Run: headless pygame with SDL's dummy video driver; simulated clock (each Clock.tick advances the game by its frame time, no real sleeping); random seed 0; keys injected as events and as key.get_pressed() state; no mouse input.
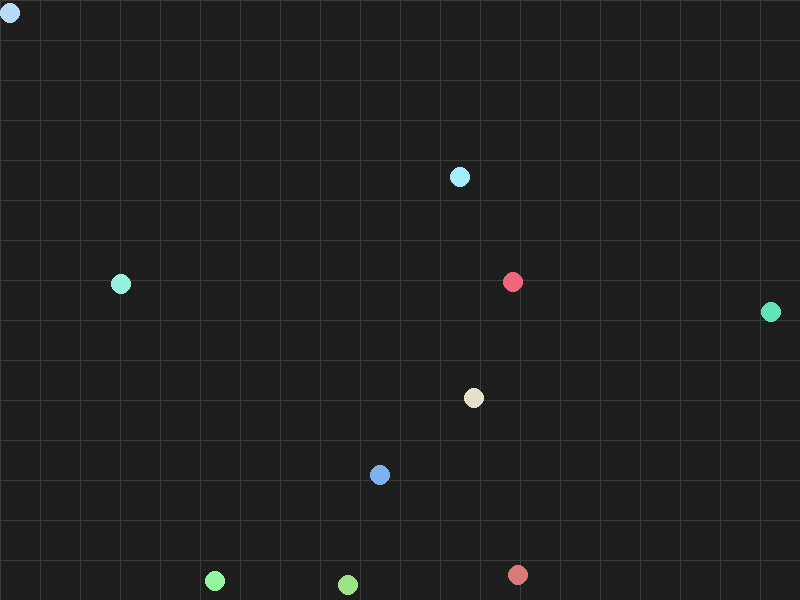
Frame 1 of 4 · flips 1–60 · no input
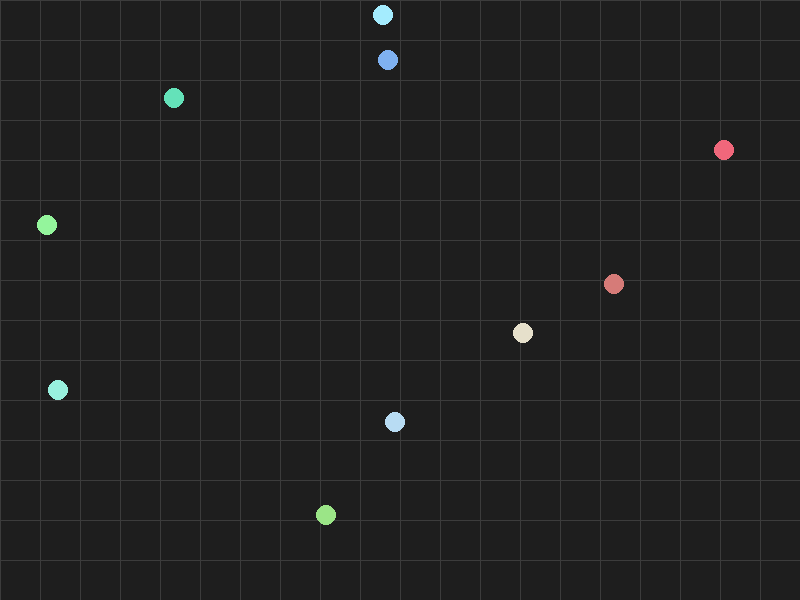
Frame 2 of 4 · flips 61–180 · tapped SPACE, RETURN · held RIGHT (→), D
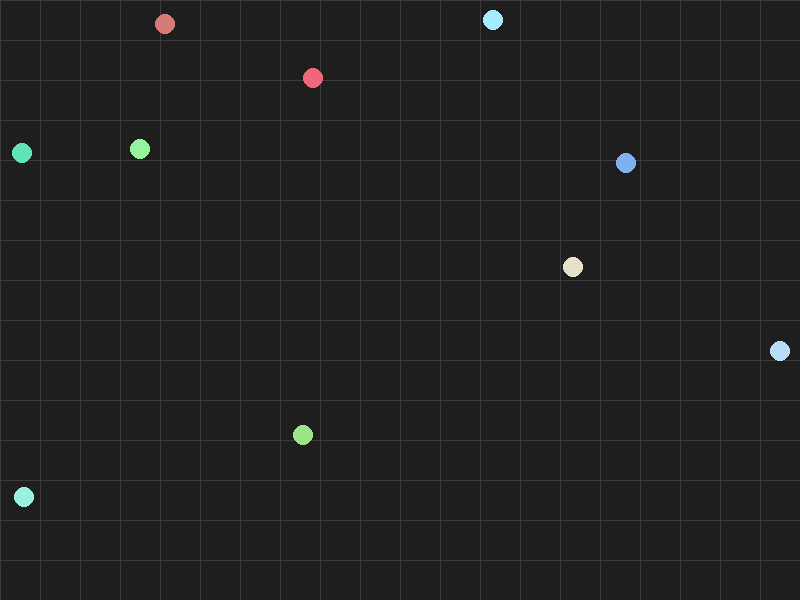
Frame 3 of 4 · flips 181–300 · held DOWN (↓), S
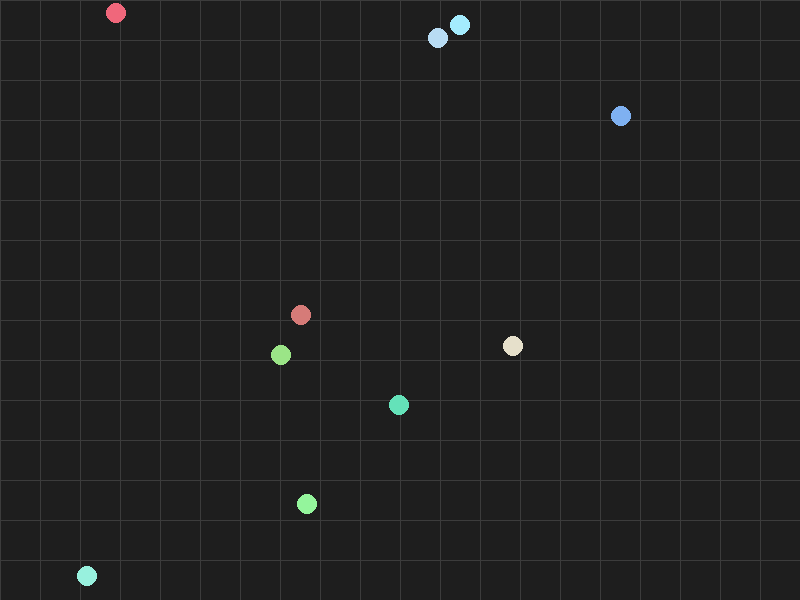
Frame 4 of 4 · flips 301–420 · held LEFT (←), A, UP (↑), W

The pygame program that drew these frames:

import math
import pygame
import random

# Initialize pygame
pygame.init()

# Debug toggle flags
show_speed_colors = True
show_grid_overlay = True

CELL_SIZE = 40
PARTICLE_NUM = 10

# Frame size
WIDTH, HEIGHT = 800, 600
screen = pygame.display.set_mode((WIDTH, HEIGHT))
pygame.display.set_caption('Particle Logic')
clock = pygame.time.Clock()

# Particle class
def random_velocity():
    return random.uniform(-4, 4), random.uniform(-4, 4)

class Particle:
    def __init__(self):
        self.x = random.randint(50, WIDTH-50)
        self.y = random.randint(50, HEIGHT-50)
        self.vx, self.vy = random_velocity()
        self.radius =10
        self.mass = 10.0
        self.color = (random.randint(100,255), random.randint(100,255), random.randint(100,255))
    def move(self):
        self.x += self.vx
        self.y += self.vy
        # Realistic wall bounce
        if self.x < self.radius:
            self.x = self.radius
            self.vx = -self.vx
        elif self.x > WIDTH - self.radius:
            self.x = WIDTH - self.radius
            self.vx = -self.vx
        if self.y < self.radius:
            self.y = self.radius
            self.vy = -self.vy
        elif self.y > HEIGHT - self.radius:
            self.y = HEIGHT - self.radius
            self.vy = -self.vy
    def draw(self, surface, color=None):
        pygame.draw.circle(surface, self.color, (int(self.x), int(self.y)), self.radius)

def draw_grid(surface, cell=CELL_SIZE, color=(60, 60, 60)):
    for x in range(0, WIDTH, cell):
        pygame.draw.line(surface, color, (x, 0), (x, HEIGHT), 1)
    for y in range(0, HEIGHT, cell):
        pygame.draw.line(surface, color, (0, y), (WIDTH, y), 1)
        
def circles_collide(a, b):
    dx = b.x - a.x
    dy = b.y - a.y
    rsum = a.radius + b.radius
    return dx*dx + dy*dy <= rsum * rsum

def resolve_overlap(a, b):
    dx = b.x - a.x
    dy = b.y - a.y
    dist = math.hypot(dx, dy)
    if dist == 0:
        dx, dy = 1e-6, 0.0
        dist = 1e-6
    rsum = a.radius + b.radius
    overlap = rsum - dist
    if overlap > 0:
        nx = dx / dist
        ny = dy / dist
        total = a.mass + b.mass
        a.x -= nx * overlap * (b.mass / total)
        a.y -= ny * overlap * (b.mass / total)
        b.x += nx * overlap * (a.mass / total)
        b.y += ny * overlap * (a.mass / total)

def apply_elastic_impulse(a, b, restitution=1.0):
    dx = b.x - a.x
    dy = b.y - a.y
    dist = math.hypot(dx, dy)
    if dist == 0:
        dx, dy = 1e-6, 0.0
        dist = 1e-6
    nx = dx / dist
    ny = dy / dist
    # Tangent vector
    tx = -ny
    ty = nx
    # Velocities along normal and tangent
    va_n = a.vx * nx + a.vy * ny
    vb_n = b.vx * nx + b.vy * ny
    va_t = a.vx * tx + a.vy * ty
    vb_t = b.vx * tx + b.vy * ty
    # Only swap normal components
    m1, m2 = a.mass, b.mass
    va_n_new = (va_n * (m1 - m2) + 2 * m2 * vb_n) / (m1 + m2)
    vb_n_new = (vb_n * (m2 - m1) + 2 * m1 * va_n) / (m1 + m2)
    # Update velocities
    a.vx = va_n_new * nx + va_t * tx
    a.vy = va_n_new * ny + va_t * ty
    b.vx = vb_n_new * nx + vb_t * tx
    b.vy = vb_n_new * ny + vb_t * ty

def handle_collisions_grid(particles, cell_size=40):
    grid = {}
    for idx, p in enumerate(particles):
        cell_x = int(p.x // cell_size)
        cell_y = int(p.y // cell_size)
        key = (cell_x, cell_y)
        if key not in grid:
            grid[key] = []
        grid[key].append(idx)
    checked = set()
    for key, indices in grid.items():
        neighbors = [key,
                     (key[0]+1, key[1]), (key[0]-1, key[1]),
                     (key[0], key[1]+1), (key[0], key[1]-1),
                     (key[0]+1, key[1]+1), (key[0]-1, key[1]-1),
                     (key[0]+1, key[1]-1), (key[0]-1, key[1]+1)]
        for nkey in neighbors:
            if nkey in grid:
                for i in indices:
                    for j in grid[nkey]:
                        if i < j and (i, j) not in checked:
                            a, b = particles[i], particles[j]
                            if circles_collide(a, b):
                                resolve_overlap(a, b)
                                apply_elastic_impulse(a, b, restitution=1.0)
                            checked.add((i, j))

# Create 10 particles
particles = [Particle() for _ in range(PARTICLE_NUM)]


    

# Main loop
running = True
while running:
    for event in pygame.event.get():
        if event.type == pygame.QUIT:
            running = False
        elif event.type == pygame.KEYDOWN:
            if event.key == pygame.K_c:
                show_speed_colors = not show_speed_colors
            elif event.key == pygame.K_g:
                show_grid_overlay = not show_grid_overlay

    screen.fill((30, 30, 30))

    # physics
    for p in particles:
        p.move()

    handle_collisions_grid(particles, cell_size=CELL_SIZE)

    # overlays that should be under particles
    if show_grid_overlay:
        draw_grid(screen, cell=CELL_SIZE)

    # draw particles and optional velocity vectors
    for p in particles:
        p.draw(screen)

    pygame.display.flip()
    clock.tick(60)
